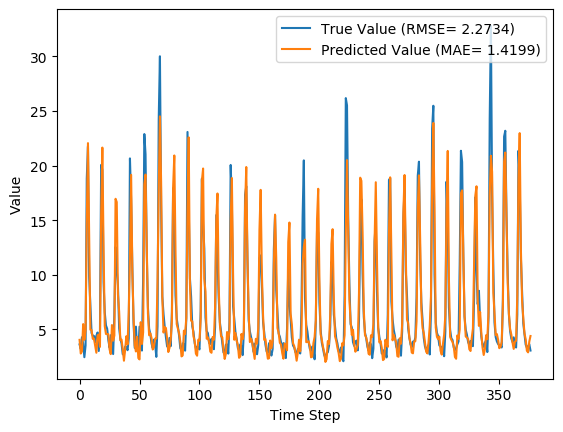

The file beside this chart, header and first rows:
y_true, y_pred, y_true_scaled, y_pred_scaled
3.63, 4.048, 0.09071, 0.1041
3.21, 2.794, 0.07724, 0.06391
4.29, 3.006, 0.1119, 0.0707
3.67, 5.491, 0.09199, 0.1503
2.46, 4.054, 0.05321, 0.1043
3.54, 4.929, 0.08782, 0.1323
18.82, 14.77, 0.5776, 0.4479
21.76, 22.06, 0.6718, 0.6813
9.83, 13.72, 0.2894, 0.4143
7.16, 4.98, 0.2038, 0.134
4.67, 4.942, 0.124, 0.1328
4.44, 4.135, 0.1167, 0.1069
4.4, 4.166, 0.1154, 0.1079
3.83, 3.489, 0.09712, 0.0862
4.42, 2.869, 0.116, 0.06631
4.72, 4.437, 0.1256, 0.1166
3.03, 4.539, 0.07147, 0.1199
4.87, 3.405, 0.1304, 0.0835
20.07, 15.45, 0.6176, 0.4697
19.62, 21.65, 0.6032, 0.6683
9.33, 12.39, 0.2734, 0.3715
6.56, 5.304, 0.1846, 0.1444
5.37, 4.587, 0.1465, 0.1214
5.07, 4.572, 0.1369, 0.1209
4.02, 4.566, 0.1032, 0.1207
3.34, 3.189, 0.08141, 0.07657
4.47, 2.741, 0.1176, 0.06223
3.61, 5.403, 0.09006, 0.1475
2.75, 3.971, 0.0625, 0.1016
6.28, 4.444, 0.1756, 0.1168
12.55, 16.96, 0.3766, 0.5181
10.44, 16.66, 0.309, 0.5085
9.01, 8.213, 0.2631, 0.2376
5.12, 6.63, 0.1385, 0.1868
4.16, 4.005, 0.1077, 0.1027
3.72, 4.071, 0.09359, 0.1048
2.73, 3.194, 0.06186, 0.07673
2.73, 2.139, 0.06186, 0.0429
3.43, 3.145, 0.08429, 0.07517
3.4, 4.378, 0.08333, 0.1147
3.1, 3.631, 0.07372, 0.09075
4.17, 6.591, 0.108, 0.1856
20.66, 11.5, 0.6365, 0.3431
16.78, 19.16, 0.5122, 0.5883
10.67, 10.37, 0.3163, 0.3069
5.59, 6.12, 0.1535, 0.1705
3.31, 3.548, 0.08045, 0.08809
5.26, 2.985, 0.1429, 0.07005
3.05, 4.333, 0.07212, 0.1132
3.04, 2.38, 0.07179, 0.05064
5.26, 2.258, 0.1429, 0.04673
3.41, 5.666, 0.08365, 0.156
3.07, 3.674, 0.07276, 0.09213
9.62, 4.729, 0.2827, 0.1259
22.89, 18.28, 0.708, 0.5604
21.04, 19.18, 0.6487, 0.5891
12.14, 12.78, 0.3635, 0.3841
7.0, 6.466, 0.1987, 0.1816
5.08, 4.466, 0.1372, 0.1175
4.58, 4.659, 0.1212, 0.1237
... 317 more rows
